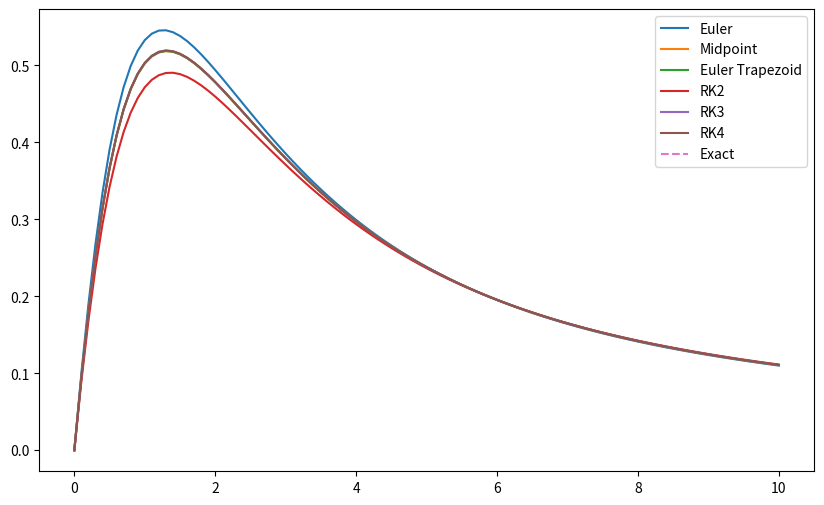

This figure's Python source:
import numpy as np
import matplotlib.pyplot as plt


def euler(f, t0, y0, h, n):
    t = t0
    y = y0
    y_values = [y0]
    for i in range(n):
        y += h * f(t, y)
        t += h
        y_values.append(y)
    return y_values


def midpoint(f, t0, y0, h, n):
    t = t0
    y = y0
    y_values = [y0]
    for i in range(n):
        k1 = h * f(t, y)
        k2 = h * f(t + 0.5 * h, y + 0.5 * k1)
        y += k2
        t += h
        y_values.append(y)
    return y_values


def euler_trapezoid(f, t0, y0, h, n):
    t = t0
    y = y0
    y_values = [y0]
    for i in range(n):
        k1 = h * f(t, y)
        k2 = h * f(t + h, y + k1)
        y += 0.5 * (k1 + k2)
        t += h
        y_values.append(y)
    return y_values


def rk2(f, t0, y0, h, n):
    t = t0
    y = y0
    y_values = [y0]
    for i in range(n):
        k1 = h * f(t, y)
        k2 = h * f(t + h, y + k1)
        y += k2
        t += h
        y_values.append(y)
    return y_values


def rk3(f, t0, y0, h, n):
    t = t0
    y = y0
    y_values = [y0]
    for i in range(n):
        k1 = h * f(t, y)
        k2 = h * f(t + h/2, y + k1/2)
        k3 = h * f(t + h, y - k1 + 2*k2)
        y += (k1 + 4*k2 + k3) / 6
        t += h
        y_values.append(y)
    return y_values


def rk4(f, t0, y0, h, n):
    t = t0
    y = y0
    y_values = [y0]
    for i in range(n):
        k1 = h * f(t, y)
        k2 = h * f(t + 0.5 * h, y + 0.5 * k1)
        k3 = h * f(t + 0.5 * h, y + 0.5 * k2)
        k4 = h * f(t + h, y + k3)
        y += (k1 + 2*k2 + 2*k3 + k4) / 6
        t += h
        y_values.append(y)
    return y_values


def function(t, y):
    return np.exp(-t) - y**2


def exact_solution(t):
    return


plt.figure(figsize=(10, 6))
t0 = 0
y0 = 0
h = 0.1
n = 100

y_euler = euler(function, t0, y0, h, n)
y_midpoint = midpoint(function, t0, y0, h, n)
y_euler_trapezoid = euler_trapezoid(function, t0, y0, h, n)
y_rk2 = rk2(function, t0, y0, h, n)
y_rk3 = rk3(function, t0, y0, h, n)
y_rk4 = rk4(function, t0, y0, h, n)

# Create time points
time = np.linspace(t0, t0 + h * n, n + 1)

y_exact = [exact_solution(t) for t in time]

print(y_euler)
print(y_midpoint)
print(y_euler_trapezoid)
print(y_rk2)
print(y_rk3)
print(y_rk4)

# Plot the solutions
plt.figure(figsize=(10, 6))
plt.plot(time, y_euler, label='Euler')
plt.plot(time, y_midpoint, label='Midpoint')
plt.plot(time, y_euler_trapezoid, label='Euler Trapezoid')
plt.plot(time, y_rk2, label='RK2')
plt.plot(time, y_rk3, label='RK3')
plt.plot(time, y_rk4, label='RK4')
plt.plot(time, y_exact, label='Exact', linestyle='--')

plt.legend()
plt.show()
